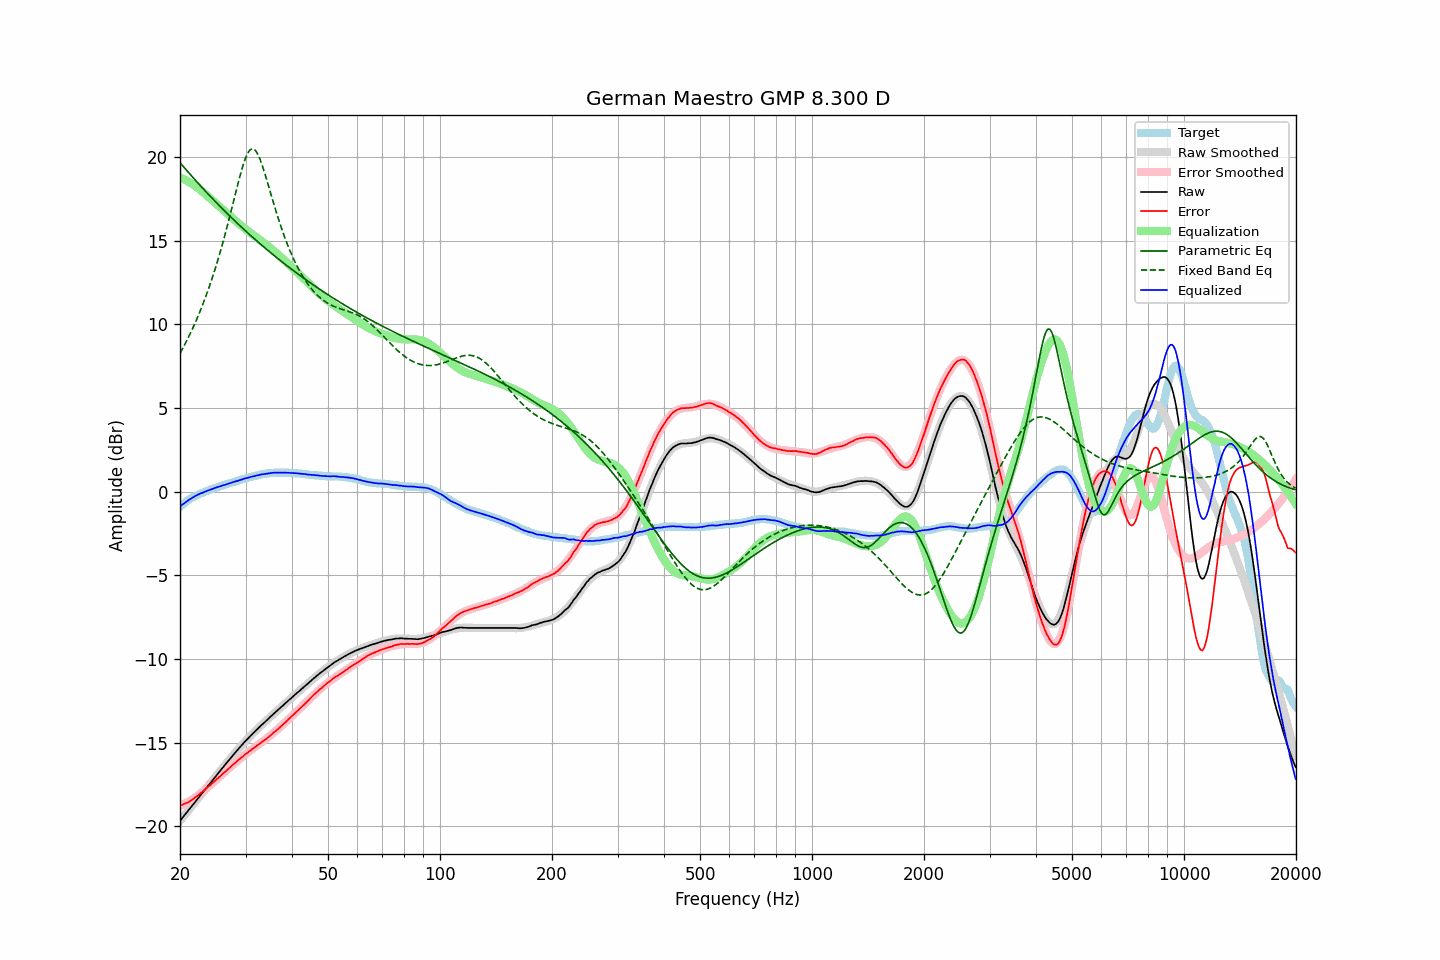

The table this chart was drawn from, first rows:
frequency, raw, error, smoothed, error_smoothed, equalization, parametric_eq, fixed_band_eq, equalized_raw, equalized_smoothed, target
20.00, -19.68, -18.77, -19.68, -18.79, 18.79, 19.67, 8.27, -0.89, -0.89, -0.91
20.20, -19.56, -18.74, -19.56, -18.75, 18.75, 19.56, 8.44, -0.81, -0.81, -0.82
20.40, -19.44, -18.70, -19.44, -18.70, 18.70, 19.45, 8.62, -0.73, -0.74, -0.74
20.61, -19.32, -18.65, -19.32, -18.65, 18.65, 19.34, 8.80, -0.67, -0.66, -0.67
20.81, -19.20, -18.62, -19.20, -18.60, 18.60, 19.23, 8.99, -0.59, -0.59, -0.58
21.02, -19.08, -18.58, -19.08, -18.55, 18.55, 19.12, 9.18, -0.53, -0.53, -0.50
21.23, -18.96, -18.52, -18.96, -18.49, 18.49, 19.01, 9.38, -0.46, -0.46, -0.44
21.44, -18.84, -18.45, -18.84, -18.43, 18.43, 18.90, 9.58, -0.40, -0.40, -0.38
21.66, -18.72, -18.39, -18.72, -18.37, 18.37, 18.79, 9.79, -0.35, -0.34, -0.33
21.87, -18.59, -18.31, -18.60, -18.31, 18.31, 18.68, 10.00, -0.29, -0.29, -0.28
22.09, -18.48, -18.25, -18.48, -18.24, 18.24, 18.58, 10.22, -0.23, -0.23, -0.23
22.31, -18.36, -18.17, -18.36, -18.17, 18.17, 18.47, 10.44, -0.18, -0.18, -0.18
22.54, -18.24, -18.10, -18.24, -18.10, 18.10, 18.37, 10.67, -0.14, -0.14, -0.14
22.76, -18.12, -18.02, -18.12, -18.02, 18.02, 18.26, 10.91, -0.10, -0.10, -0.10
22.99, -18.01, -17.94, -18.00, -17.94, 17.94, 18.16, 11.15, -0.07, -0.06, -0.07
23.22, -17.88, -17.85, -17.88, -17.86, 17.86, 18.05, 11.40, -0.02, -0.02, -0.03
23.45, -17.76, -17.77, -17.76, -17.77, 17.77, 17.95, 11.66, 0.02, 0.02, 0.01
23.69, -17.64, -17.69, -17.64, -17.69, 17.69, 17.85, 11.92, 0.05, 0.05, 0.05
23.92, -17.52, -17.60, -17.52, -17.61, 17.61, 17.74, 12.20, 0.09, 0.09, 0.09
24.16, -17.40, -17.53, -17.40, -17.52, 17.52, 17.64, 12.48, 0.13, 0.12, 0.14
24.40, -17.28, -17.44, -17.28, -17.44, 17.44, 17.54, 12.76, 0.16, 0.16, 0.17
24.65, -17.16, -17.35, -17.16, -17.35, 17.35, 17.44, 13.06, 0.19, 0.19, 0.19
24.89, -17.03, -17.25, -17.04, -17.27, 17.27, 17.34, 13.36, 0.23, 0.23, 0.22
25.14, -16.92, -17.17, -16.92, -17.18, 17.18, 17.24, 13.67, 0.26, 0.26, 0.26
25.39, -16.80, -17.09, -16.80, -17.09, 17.09, 17.15, 13.99, 0.29, 0.29, 0.29
25.65, -16.69, -17.02, -16.68, -17.01, 17.01, 17.05, 14.32, 0.32, 0.32, 0.33
25.91, -16.57, -16.92, -16.57, -16.92, 16.92, 16.95, 14.66, 0.35, 0.36, 0.35
26.16, -16.45, -16.82, -16.45, -16.84, 16.84, 16.86, 15.01, 0.39, 0.39, 0.38
26.43, -16.34, -16.76, -16.33, -16.75, 16.75, 16.76, 15.37, 0.41, 0.41, 0.42
26.69, -16.22, -16.67, -16.22, -16.66, 16.66, 16.67, 15.73, 0.45, 0.45, 0.45
26.96, -16.10, -16.58, -16.10, -16.58, 16.58, 16.57, 16.10, 0.48, 0.48, 0.48
27.23, -15.99, -16.50, -15.99, -16.49, 16.49, 16.48, 16.48, 0.50, 0.51, 0.51
27.50, -15.87, -16.41, -15.87, -16.41, 16.41, 16.38, 16.86, 0.54, 0.54, 0.54
27.77, -15.76, -16.31, -15.76, -16.32, 16.32, 16.29, 17.25, 0.57, 0.57, 0.56
28.05, -15.65, -16.25, -15.64, -16.24, 16.24, 16.20, 17.64, 0.59, 0.60, 0.60
28.33, -15.54, -16.16, -15.53, -16.16, 16.16, 16.11, 18.02, 0.62, 0.63, 0.62
28.62, -15.42, -16.07, -15.42, -16.07, 16.07, 16.02, 18.40, 0.65, 0.66, 0.65
28.90, -15.31, -16.00, -15.31, -15.99, 15.99, 15.93, 18.77, 0.69, 0.69, 0.69
29.19, -15.20, -15.91, -15.20, -15.91, 15.91, 15.84, 19.12, 0.72, 0.71, 0.71
29.48, -15.09, -15.84, -15.09, -15.83, 15.83, 15.75, 19.45, 0.75, 0.74, 0.76
29.78, -14.98, -15.75, -14.99, -15.76, 15.76, 15.66, 19.74, 0.78, 0.77, 0.77
30.08, -14.88, -15.68, -14.88, -15.68, 15.68, 15.57, 20.00, 0.80, 0.80, 0.80
30.38, -14.78, -15.61, -14.78, -15.61, 15.61, 15.48, 20.21, 0.83, 0.83, 0.83
30.68, -14.68, -15.54, -14.68, -15.53, 15.53, 15.40, 20.37, 0.86, 0.85, 0.86
30.99, -14.58, -15.46, -14.58, -15.46, 15.46, 15.31, 20.47, 0.88, 0.88, 0.88
31.30, -14.49, -15.39, -14.49, -15.39, 15.39, 15.23, 20.50, 0.90, 0.91, 0.90
31.61, -14.40, -15.33, -14.39, -15.32, 15.32, 15.14, 20.47, 0.92, 0.93, 0.93
31.93, -14.30, -15.25, -14.30, -15.25, 15.25, 15.06, 20.39, 0.95, 0.95, 0.95
32.24, -14.21, -15.17, -14.20, -15.18, 15.18, 14.97, 20.24, 0.97, 0.98, 0.97
32.57, -14.11, -15.11, -14.11, -15.11, 15.11, 14.89, 20.05, 1.00, 1.00, 1.00
32.89, -14.02, -15.04, -14.02, -15.04, 15.04, 14.81, 19.82, 1.02, 1.02, 1.02
33.22, -13.93, -14.97, -13.93, -14.97, 14.97, 14.72, 19.56, 1.04, 1.04, 1.04
33.55, -13.85, -14.90, -13.84, -14.89, 14.89, 14.64, 19.26, 1.05, 1.05, 1.06
33.89, -13.76, -14.83, -13.75, -14.82, 14.82, 14.56, 18.96, 1.06, 1.07, 1.07
34.23, -13.67, -14.76, -13.66, -14.74, 14.74, 14.48, 18.64, 1.08, 1.08, 1.09
34.57, -13.58, -14.68, -13.57, -14.67, 14.67, 14.40, 18.31, 1.09, 1.10, 1.10
34.92, -13.48, -14.59, -13.48, -14.59, 14.59, 14.32, 17.98, 1.11, 1.11, 1.11
35.27, -13.39, -14.52, -13.39, -14.51, 14.51, 14.24, 17.65, 1.12, 1.12, 1.13
35.62, -13.30, -14.42, -13.30, -14.43, 14.43, 14.16, 17.32, 1.13, 1.13, 1.12
35.97, -13.22, -14.34, -13.22, -14.35, 14.35, 14.08, 17.00, 1.13, 1.13, 1.13
... 635 more rows
